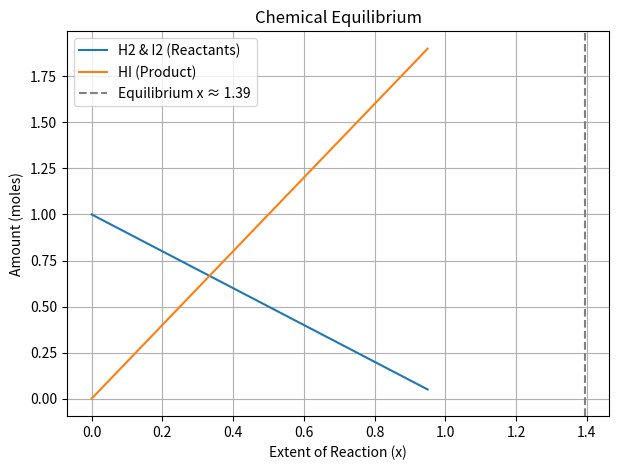

Recreate this plot in Python.
import numpy as np
import matplotlib.pyplot as plt
from scipy.optimize import minimize, newton

# Equilibrium constant for H2 + I2 <=> 2HI
K = 50.0

def k_imbalance(x):
    return ((2*x)**2) / ((1 - x)**2) - K

# Derivative of k_imbalance for Newton's method
def dk_imbalance(x):
    return 8 * x / ((1 - x)**3)

# 1) Newton's method with derivative
x_newton = newton(k_imbalance, x0=0.6, fprime=dk_imbalance)

# 2) SLSQP method
res_slsqp = minimize(lambda x: k_imbalance(x[0])**2, x0=[0.5], method="SLSQP", bounds=[(0.01, 0.99)])
x_slsqp = res_slsqp.x[0]

print(f"Equilibrium x (Newton): {x_newton:.4f}")
print(f"Equilibrium x (SLSQP):  {x_slsqp:.4f}")

nH2 = 1 - x_newton
nI2 = 1 - x_newton
nHI = 2 * x_newton

print(f"Equilibrium amounts: H2 = {nH2:.2f} mol, I2 = {nI2:.2f} mol, HI = {nHI:.2f} mol")

# Plotting
x_vals = np.linspace(0, 0.95, 100)
plt.figure(figsize=(7, 5))
plt.plot(x_vals, 1 - x_vals, label='H2 & I2 (Reactants)')
plt.plot(x_vals, 2 * x_vals, label='HI (Product)')
plt.axvline(x_newton, color='gray', linestyle='--', label=f'Equilibrium x ≈ {x_newton:.2f}')
plt.xlabel('Extent of Reaction (x)')
plt.ylabel('Amount (moles)')
plt.title('Chemical Equilibrium')
plt.legend()
plt.grid(True)
plt.savefig('equilibrium.png')
print("Figure saved as equilibrium.png")
